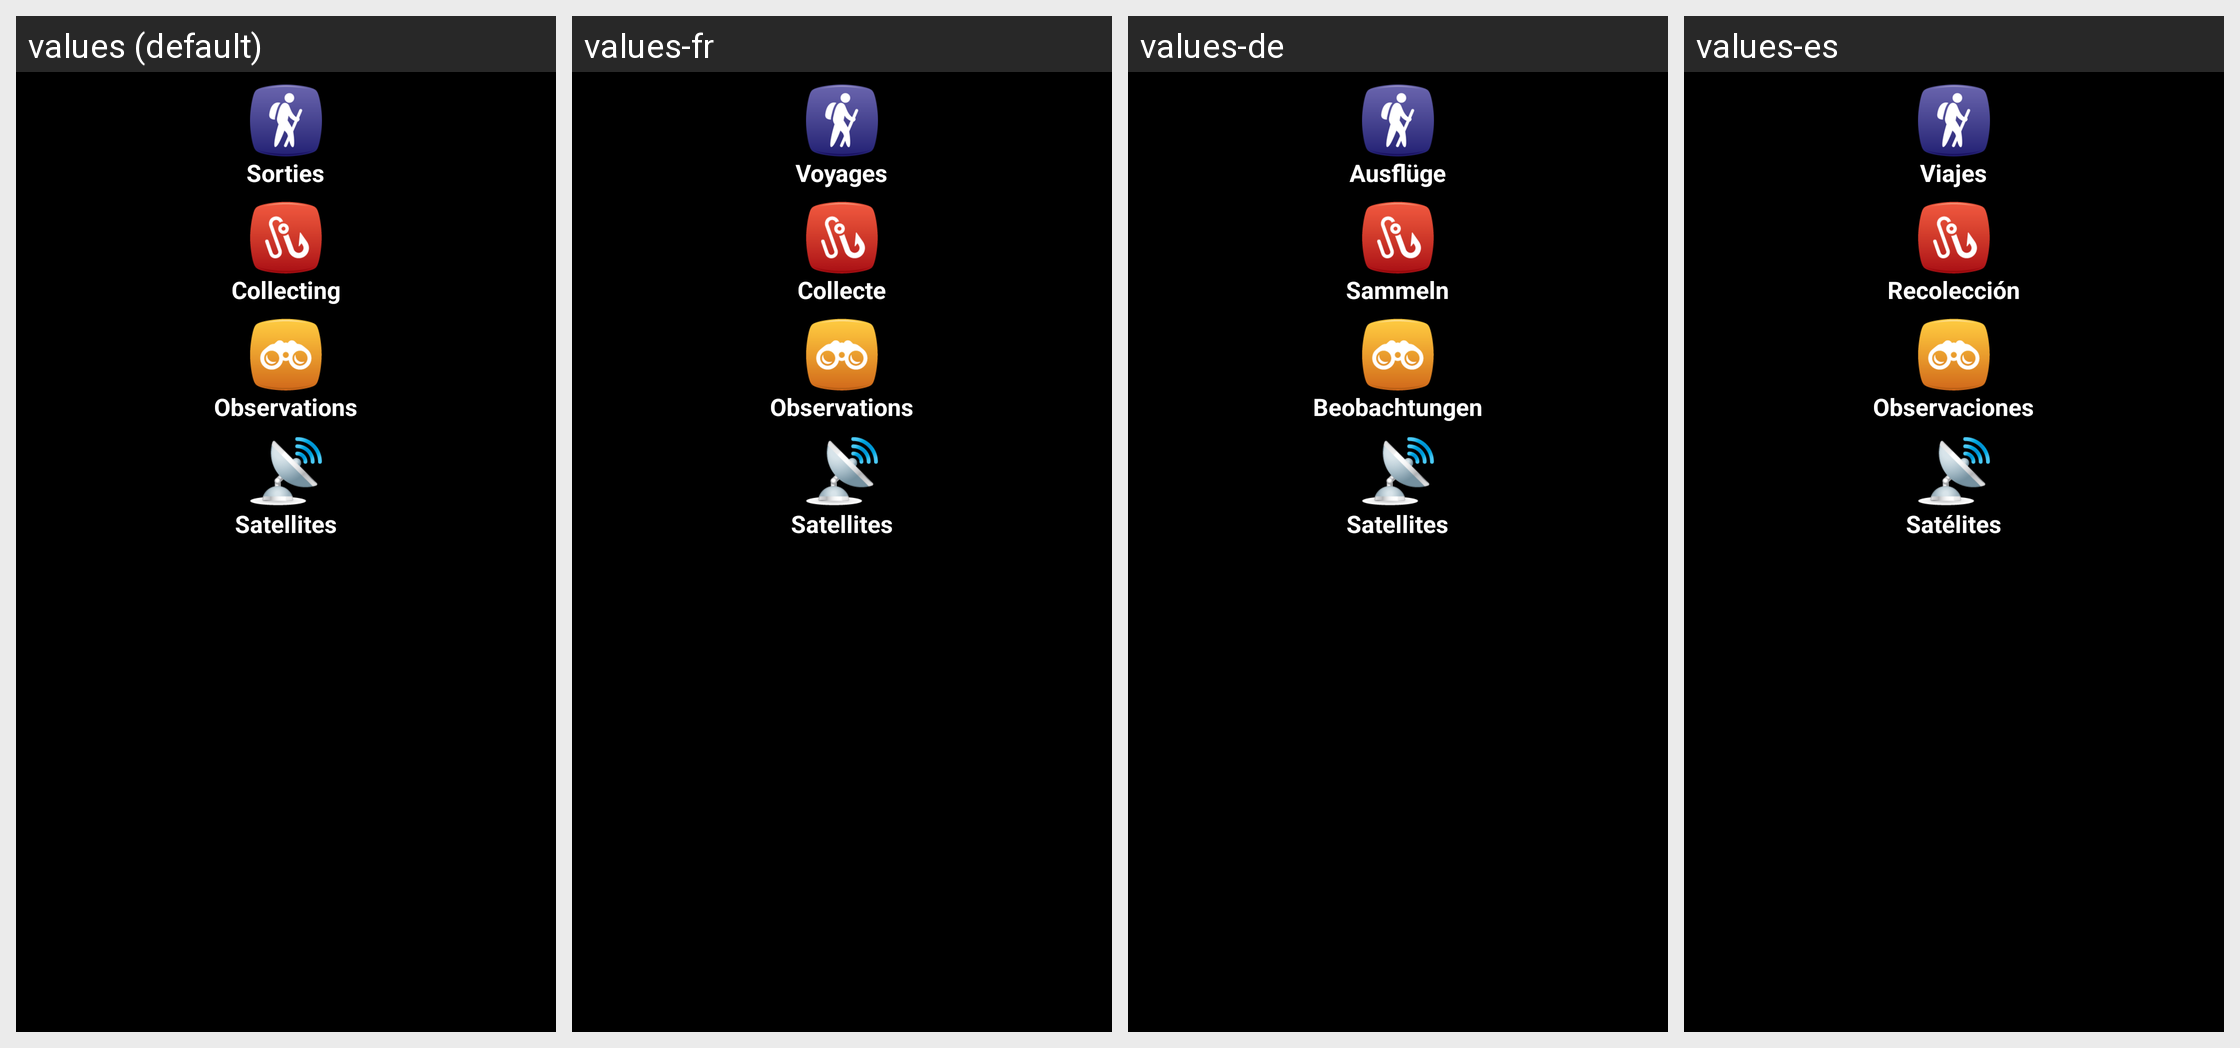

Strings drawn on this Android screen and how each of the app's shown locales translates them:
Android screen res/layout/specify_main.xml rendered under 4 locales, left to right: values (default), values-fr, values-de, values-es. Device: Nexus 5 (rendered at 1080×1920; each locale shown at half size, 540×960, under a caption strip naming it); theme CustomTheme.
Other locales in the repository, not shown: values-it, values-pt, values-se.
Strings drawn on this screen, with the default value and each locale's value (text and hints the layout hard-codes, and strings that could not be matched under every locale, appear in the picture but are not listed):

trips
  values: Sorties
  values-fr: Voyages
  values-de: Ausflüge
  values-es: Viajes

collecting
  values: Collecting
  values-fr: Collecte
  values-de: Sammeln
  values-es: Recolección

observations
  values: Observations
  values-fr: Observations
  values-de: Beobachtungen
  values-es: Observaciones

satellites
  values: Satellites
  values-fr: Satellites
  values-de: Satellites
  values-es: Satélites
